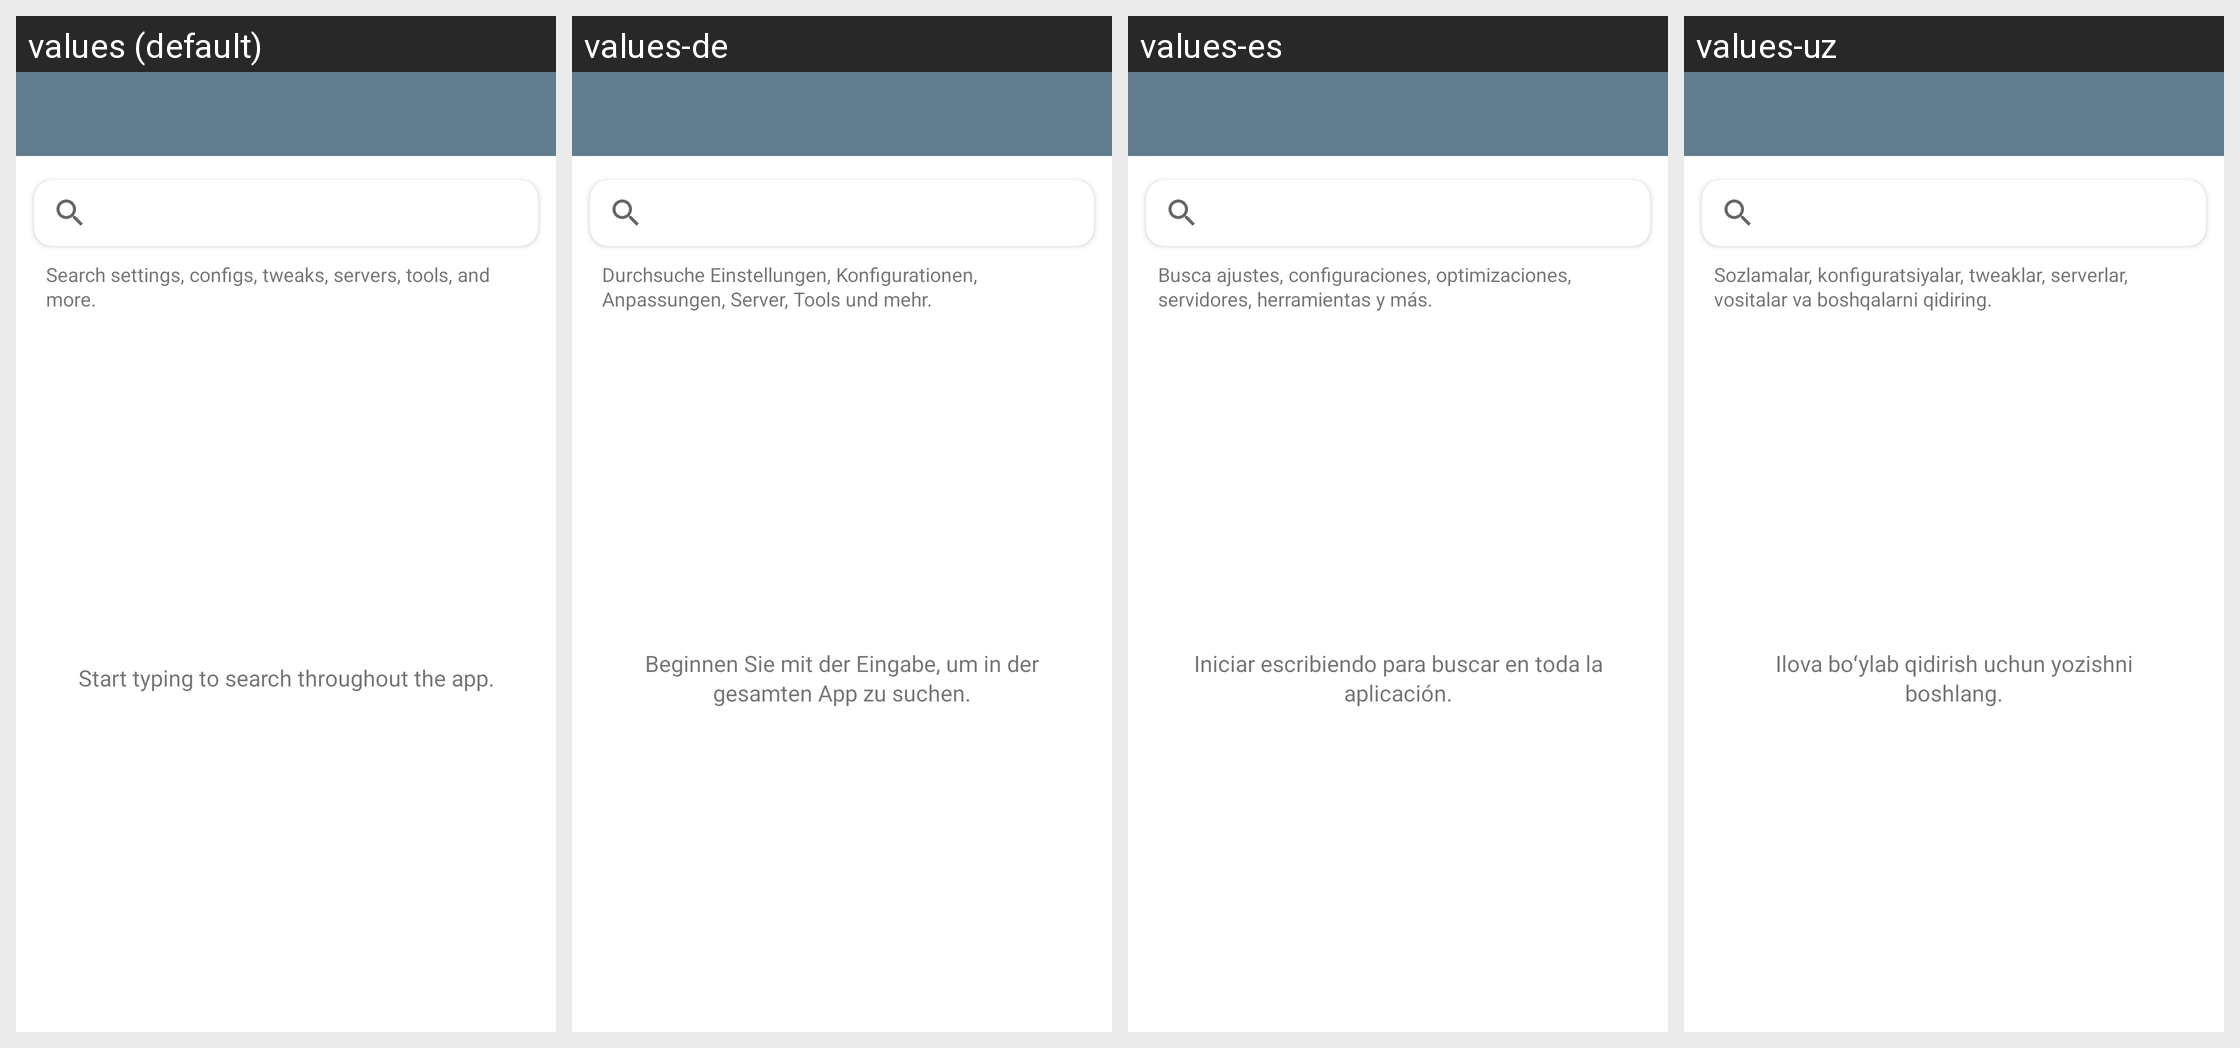

This grid shows one Android layout under several languages. Give, for every string resource on the screen, its name, the default text and each shown locale's text.
Android screen res/layout/activity_global_search.xml rendered under 4 locales, left to right: values (default), values-de, values-es, values-uz. Device: Nexus 5 (rendered at 1080×1920; each locale shown at half size, 540×960, under a caption strip naming it); theme AppTheme.
Other locales in the repository, not shown: values-am, values-ar, values-fa, values-fr, values-in, values-ms, values-pt-rBR, values-ru, values-tg, values-tr, values-vi.
Strings drawn on this screen, with the default value and each locale's value (text and hints the layout hard-codes, and strings that could not be matched under every locale, appear in the picture but are not listed):

global_search_intro
  values: Search settings, configs, tweaks, servers, tools, and more.
  values-de: Durchsuche Einstellungen, Konfigurationen, Anpassungen, Server, Tools und mehr.
  values-es: Busca ajustes, configuraciones, optimizaciones, servidores, herramientas y más.
  values-uz: Sozlamalar, konfiguratsiyalar, tweaklar, serverlar, vositalar va boshqalarni qidiring.

global_search_start_typing
  values: Start typing to search throughout the app.
  values-de: Beginnen Sie mit der Eingabe, um in der gesamten App zu suchen.
  values-es: Iniciar escribiendo para buscar en toda la aplicación.
  values-uz: Ilova boʻylab qidirish uchun yozishni boshlang.
